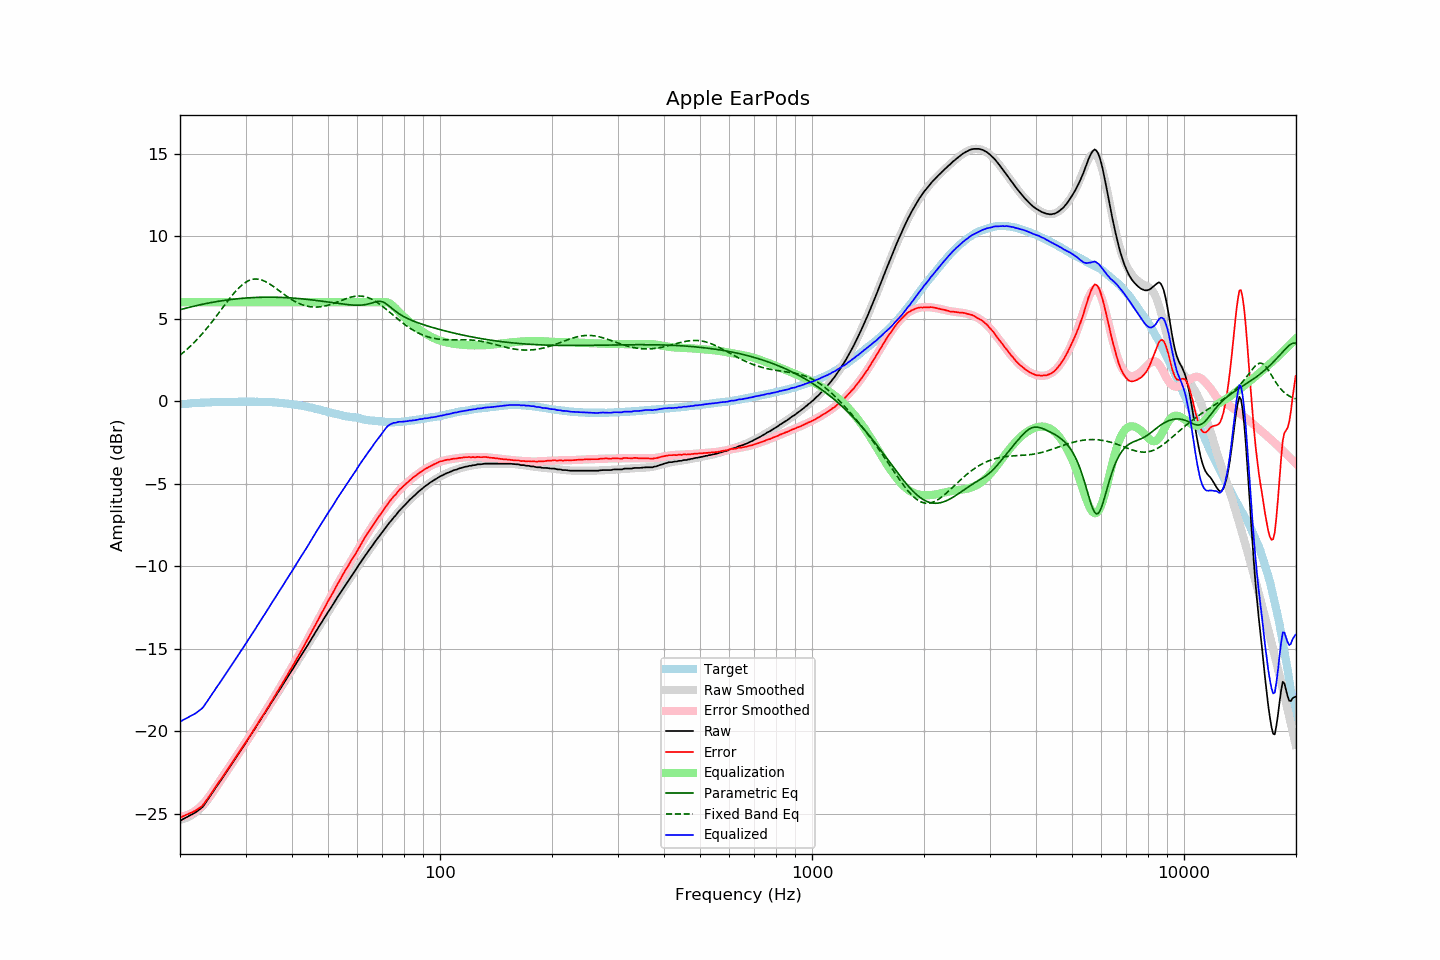

Values plotted in this chart, from the file beside it:
frequency, raw, error, smoothed, error_smoothed, equalization, parametric_eq, fixed_band_eq, equalized_raw, equalized_smoothed, target
20.00, -25.41, -25.22, -25.34, -25.15, 6.00, 5.54, 2.79, -19.41, -19.34, -0.19
20.20, -25.36, -25.18, -25.32, -25.14, 6.00, 5.57, 2.86, -19.36, -19.32, -0.18
20.40, -25.30, -25.13, -25.30, -25.13, 6.00, 5.59, 2.95, -19.30, -19.30, -0.17
20.61, -25.25, -25.09, -25.27, -25.11, 6.00, 5.62, 3.03, -19.25, -19.27, -0.16
20.81, -25.20, -25.04, -25.24, -25.08, 6.00, 5.64, 3.11, -19.20, -19.24, -0.16
21.02, -25.15, -25.00, -25.19, -25.05, 6.00, 5.67, 3.20, -19.15, -19.19, -0.15
21.23, -25.09, -24.95, -25.14, -25.01, 6.00, 5.69, 3.29, -19.09, -19.14, -0.14
21.44, -25.04, -24.92, -25.09, -24.96, 6.00, 5.72, 3.38, -19.04, -19.09, -0.12
21.66, -24.99, -24.87, -25.03, -24.90, 6.00, 5.74, 3.48, -18.99, -19.03, -0.12
21.87, -24.94, -24.83, -24.96, -24.84, 6.00, 5.76, 3.58, -18.94, -18.96, -0.11
22.09, -24.88, -24.77, -24.88, -24.77, 6.00, 5.78, 3.68, -18.88, -18.88, -0.11
22.31, -24.81, -24.71, -24.80, -24.69, 6.00, 5.81, 3.78, -18.81, -18.80, -0.10
22.54, -24.73, -24.63, -24.71, -24.62, 6.00, 5.83, 3.88, -18.73, -18.71, -0.10
22.76, -24.66, -24.57, -24.62, -24.53, 6.00, 5.85, 3.99, -18.66, -18.62, -0.09
22.99, -24.58, -24.49, -24.52, -24.43, 6.00, 5.87, 4.10, -18.58, -18.52, -0.09
23.22, -24.45, -24.36, -24.41, -24.33, 6.00, 5.89, 4.22, -18.45, -18.41, -0.09
23.45, -24.31, -24.23, -24.29, -24.21, 6.00, 5.91, 4.33, -18.31, -18.29, -0.08
23.69, -24.17, -24.09, -24.17, -24.09, 6.00, 5.93, 4.45, -18.17, -18.17, -0.08
23.92, -24.03, -23.95, -24.04, -23.96, 6.00, 5.95, 4.57, -18.03, -18.04, -0.08
24.16, -23.88, -23.81, -23.90, -23.83, 6.00, 5.97, 4.69, -17.88, -17.90, -0.07
24.40, -23.73, -23.67, -23.75, -23.69, 6.00, 5.99, 4.82, -17.73, -17.75, -0.06
24.65, -23.59, -23.53, -23.61, -23.55, 6.00, 6.00, 4.94, -17.59, -17.61, -0.06
24.89, -23.44, -23.38, -23.46, -23.40, 6.00, 6.02, 5.07, -17.44, -17.46, -0.06
25.14, -23.30, -23.24, -23.32, -23.25, 6.00, 6.04, 5.20, -17.30, -17.32, -0.06
25.39, -23.16, -23.10, -23.17, -23.11, 6.00, 6.05, 5.33, -17.16, -17.17, -0.06
25.65, -23.01, -22.95, -23.02, -22.96, 6.00, 6.07, 5.46, -17.01, -17.02, -0.06
25.91, -22.87, -22.81, -22.87, -22.82, 6.00, 6.08, 5.59, -16.87, -16.87, -0.06
26.16, -22.73, -22.68, -22.73, -22.68, 6.00, 6.10, 5.72, -16.73, -16.73, -0.05
26.43, -22.59, -22.54, -22.58, -22.53, 6.00, 6.11, 5.85, -16.59, -16.58, -0.05
26.69, -22.45, -22.40, -22.44, -22.39, 6.00, 6.13, 5.98, -16.45, -16.44, -0.05
26.96, -22.30, -22.25, -22.29, -22.24, 6.00, 6.14, 6.11, -16.30, -16.29, -0.05
27.23, -22.15, -22.10, -22.15, -22.10, 6.00, 6.15, 6.23, -16.15, -16.15, -0.05
27.50, -22.00, -21.95, -22.00, -21.96, 6.00, 6.16, 6.36, -16.00, -16.00, -0.05
27.77, -21.85, -21.81, -21.86, -21.81, 6.00, 6.17, 6.47, -15.85, -15.86, -0.04
28.05, -21.70, -21.66, -21.71, -21.67, 6.00, 6.19, 6.59, -15.70, -15.71, -0.04
28.33, -21.56, -21.52, -21.56, -21.52, 6.00, 6.20, 6.70, -15.56, -15.56, -0.04
28.62, -21.41, -21.37, -21.41, -21.38, 6.00, 6.21, 6.80, -15.41, -15.41, -0.04
28.90, -21.26, -21.23, -21.26, -21.23, 6.00, 6.22, 6.90, -15.26, -15.26, -0.03
29.19, -21.11, -21.08, -21.12, -21.08, 6.00, 6.23, 6.99, -15.11, -15.12, -0.03
29.48, -20.97, -20.94, -20.97, -20.94, 6.00, 6.23, 7.07, -14.97, -14.97, -0.03
29.78, -20.82, -20.79, -20.82, -20.79, 6.00, 6.24, 7.15, -14.82, -14.82, -0.03
30.08, -20.67, -20.65, -20.67, -20.64, 6.00, 6.25, 7.21, -14.67, -14.67, -0.02
30.38, -20.52, -20.49, -20.52, -20.49, 6.00, 6.26, 7.27, -14.52, -14.52, -0.03
30.68, -20.37, -20.34, -20.37, -20.34, 6.00, 6.26, 7.31, -14.37, -14.37, -0.03
30.99, -20.22, -20.19, -20.22, -20.19, 6.00, 6.27, 7.35, -14.22, -14.22, -0.03
31.30, -20.07, -20.04, -20.07, -20.04, 6.00, 6.27, 7.38, -14.07, -14.07, -0.03
31.61, -19.92, -19.89, -19.92, -19.89, 6.00, 6.28, 7.39, -13.92, -13.92, -0.03
31.93, -19.77, -19.73, -19.77, -19.73, 6.00, 6.28, 7.40, -13.77, -13.77, -0.04
32.24, -19.61, -19.58, -19.62, -19.58, 6.00, 6.29, 7.40, -13.61, -13.62, -0.03
32.57, -19.46, -19.42, -19.46, -19.43, 6.00, 6.29, 7.38, -13.46, -13.46, -0.04
32.89, -19.30, -19.26, -19.31, -19.27, 6.00, 6.29, 7.36, -13.30, -13.31, -0.04
33.22, -19.15, -19.11, -19.16, -19.12, 6.00, 6.30, 7.33, -13.15, -13.16, -0.04
33.55, -19.00, -18.96, -19.00, -18.96, 6.00, 6.30, 7.30, -13.00, -13.00, -0.04
33.89, -18.86, -18.82, -18.85, -18.81, 6.00, 6.30, 7.25, -12.86, -12.85, -0.04
34.23, -18.70, -18.65, -18.70, -18.65, 6.00, 6.30, 7.20, -12.70, -12.70, -0.05
34.57, -18.55, -18.50, -18.54, -18.49, 6.00, 6.30, 7.15, -12.55, -12.54, -0.05
34.92, -18.39, -18.33, -18.39, -18.33, 6.00, 6.30, 7.09, -12.39, -12.39, -0.06
35.27, -18.23, -18.18, -18.24, -18.18, 6.00, 6.30, 7.02, -12.23, -12.24, -0.05
35.62, -18.08, -18.01, -18.08, -18.02, 6.00, 6.30, 6.95, -12.08, -12.08, -0.07
35.97, -17.92, -17.85, -17.93, -17.86, 6.00, 6.30, 6.88, -11.92, -11.93, -0.07
... 635 more rows
